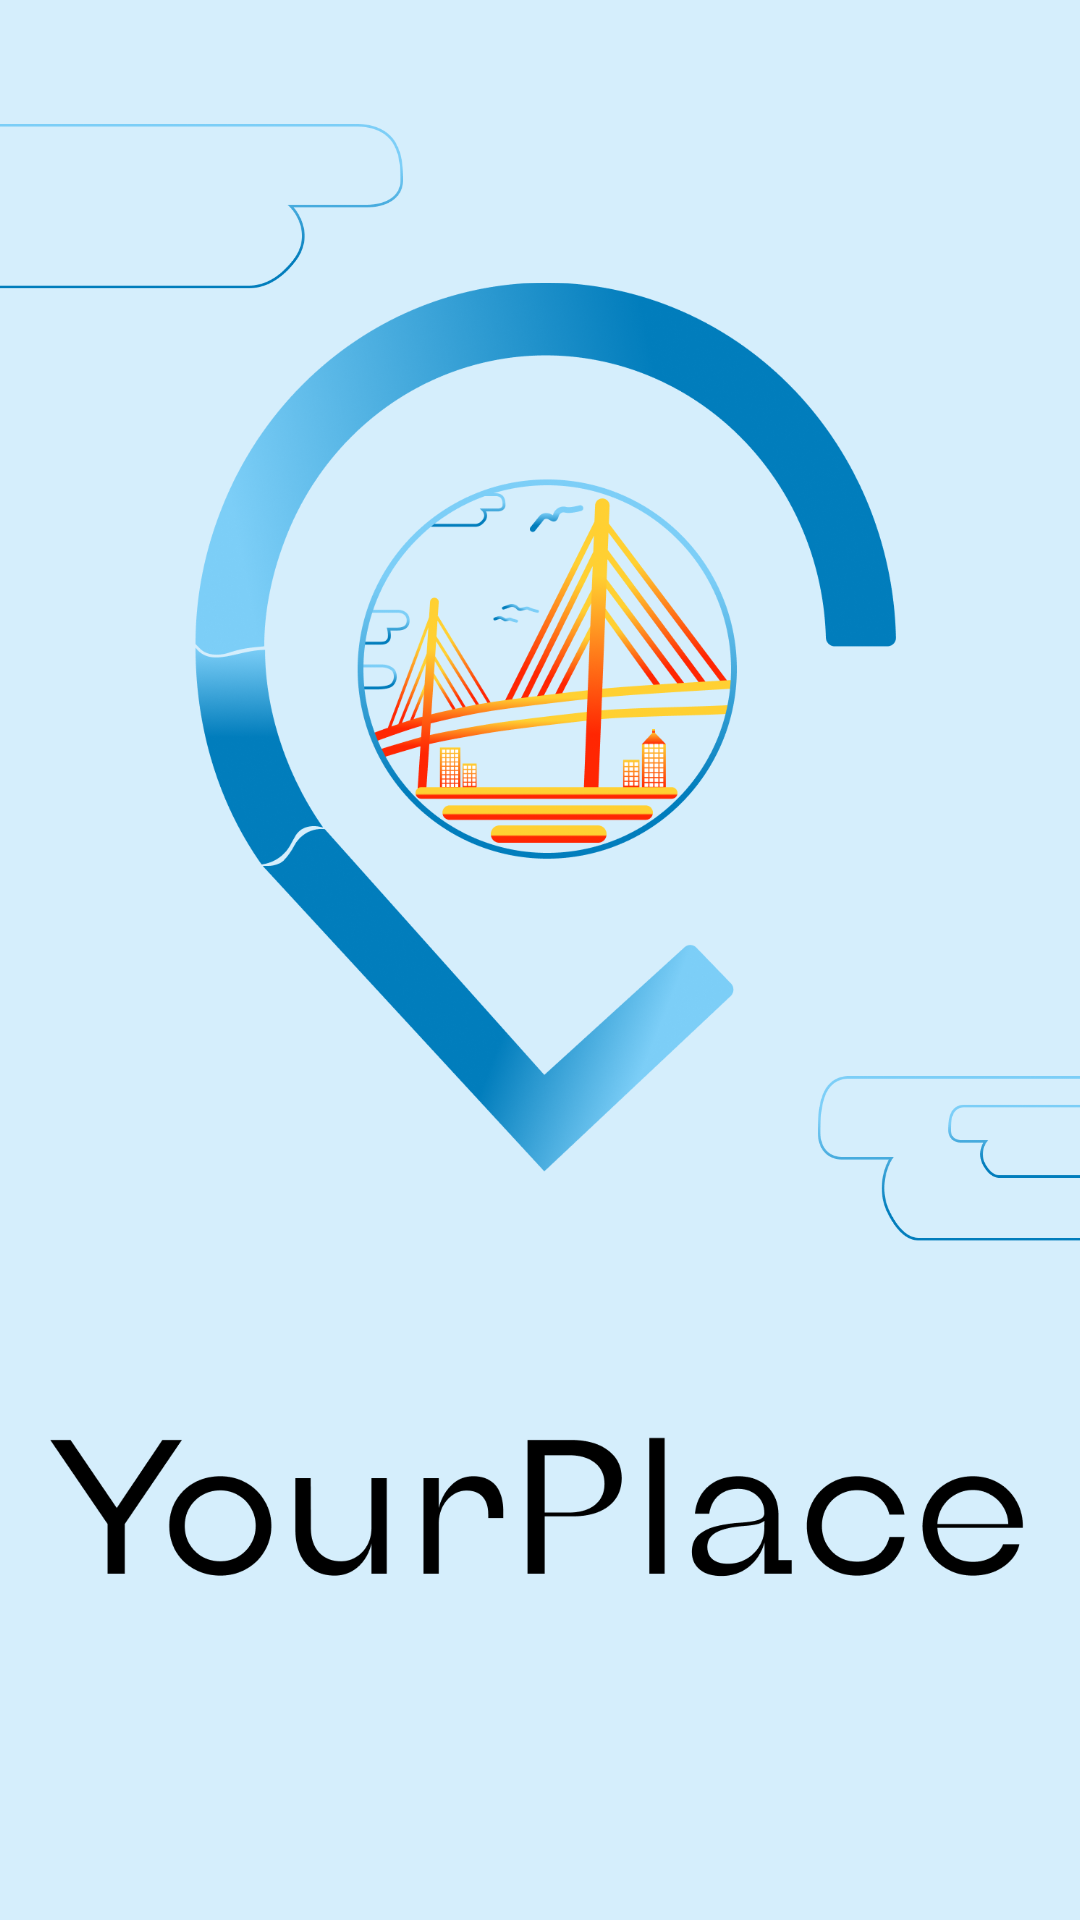

Write the Android layout XML for this screen, with the resource values it uses.
<!-- AndroidManifest.xml: application theme Theme.YOURPLACE -->
<!-- res/layout/activity_splash_screen.xml -->
<?xml version="1.0" encoding="utf-8"?>
<RelativeLayout xmlns:android="http://schemas.android.com/apk/res/android"
    xmlns:app="http://schemas.android.com/apk/res-auto"
    xmlns:tools="http://schemas.android.com/tools"
    android:layout_width="match_parent"
    android:layout_height="match_parent"
    android:background="@drawable/splash_screen_fone"
    tools:context=".presentation.SplashScreenActivity">

    <ImageView
        android:id="@+id/logo_SplashScreen"
        android:layout_width="342dp"
        android:layout_height="468dp"
        android:layout_centerInParent="true"
        android:layout_marginStart="30dp"
        android:layout_marginTop="150dp"
        android:src="@drawable/logo" />


</RelativeLayout>
<!-- resources referenced by this layout -->
<resources>
  <!-- drawable logo: png bitmap (drawable, 369224 bytes) -->
  <!-- drawable splash_screen_fone: png bitmap (drawable, 38470 bytes) -->
  <style name="Theme.YOURPLACE" parent="Theme.MaterialComponents.DayNight.NoActionBar">
          
          <item name="colorPrimary">@color/purple_500</item>
          <item name="colorPrimaryVariant">@color/purple_700</item>
          <item name="colorOnPrimary">@color/white</item>
          
          <item name="colorSecondary">@color/teal_200</item>
          <item name="colorSecondaryVariant">@color/teal_700</item>
          <item name="colorOnSecondary">@color/black</item>
          
          <item name="android:statusBarColor">#D5EEFC</item>
          
      </style>
  <!-- not gathered from this repository: default colours our renderer supplied (Android Studio template values) -->
  <color name="purple_500">#FF6200EE</color>
  <color name="purple_700">#FF3700B3</color>
  <color name="teal_200">#FF03DAC5</color>
  <color name="teal_700">#FF018786</color>
  <color name="black">#FF000000</color>
  <color name="white">#FFFFFFFF</color>
</resources>
